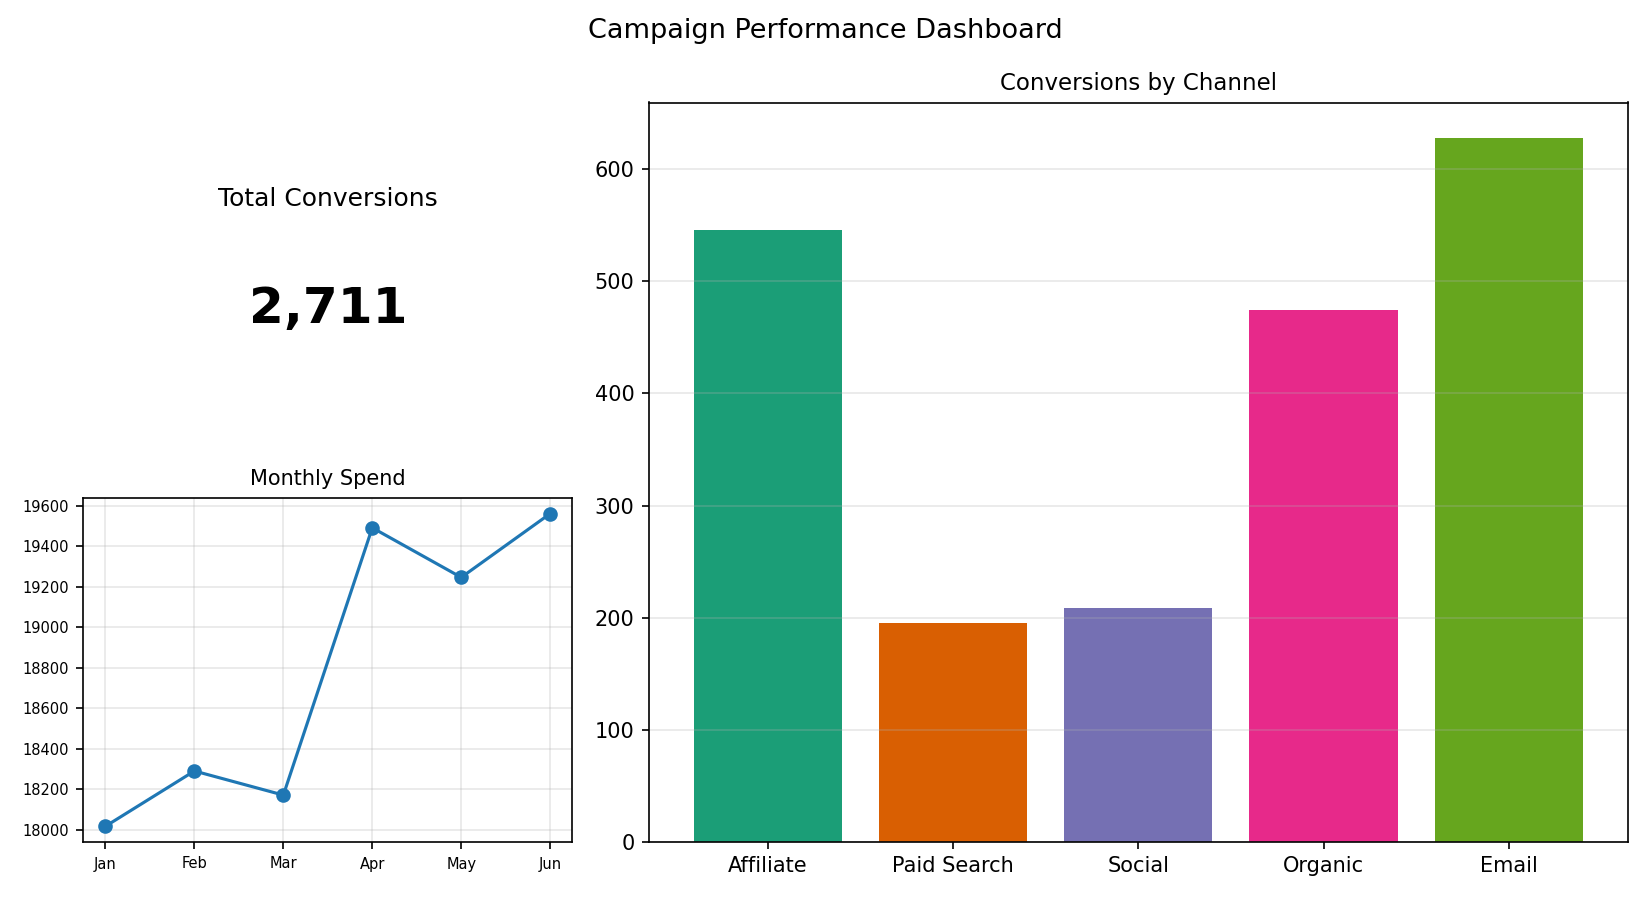

Values plotted in this chart, from the file beside it:
Channel, Conversions
Affiliate, 546
Paid Search, 195
Social, 209
Organic, 474
Email, 628
